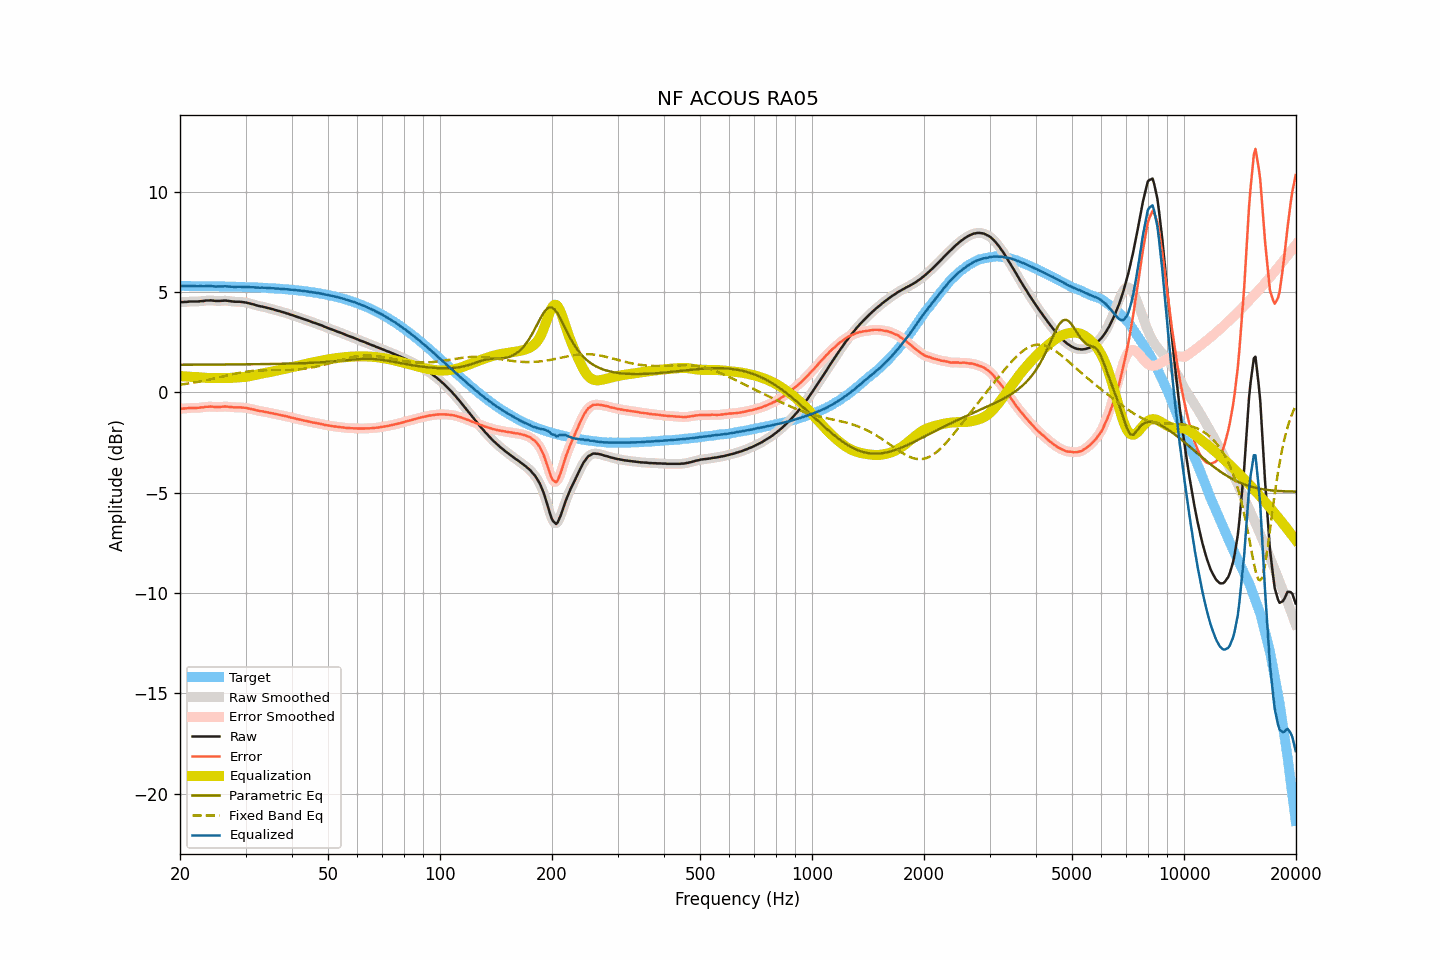

Source data for this figure (header and first rows):
frequency, raw, smoothed, error, error_smoothed, equalization, parametric_eq, fixed_band_eq, equalized_raw, equalized_smoothed, target
20.00, 4.49, 4.49, -0.82, -0.82, 0.81, 1.38, 0.39, 5.31, 5.31, 5.31
20.20, 4.50, 4.50, -0.81, -0.81, 0.81, 1.38, 0.40, 5.31, 5.31, 5.31
20.40, 4.50, 4.50, -0.81, -0.80, 0.80, 1.38, 0.41, 5.30, 5.31, 5.31
20.61, 4.51, 4.51, -0.80, -0.80, 0.80, 1.38, 0.42, 5.31, 5.31, 5.31
20.81, 4.51, 4.51, -0.79, -0.79, 0.79, 1.38, 0.43, 5.30, 5.31, 5.31
21.02, 4.52, 4.52, -0.78, -0.78, 0.79, 1.38, 0.44, 5.31, 5.31, 5.31
21.23, 4.53, 4.53, -0.77, -0.78, 0.78, 1.38, 0.46, 5.31, 5.31, 5.31
21.44, 4.53, 4.53, -0.77, -0.77, 0.78, 1.38, 0.47, 5.31, 5.31, 5.30
21.66, 4.53, 4.53, -0.77, -0.77, 0.77, 1.38, 0.48, 5.31, 5.31, 5.30
21.87, 4.53, 4.53, -0.77, -0.77, 0.77, 1.38, 0.50, 5.30, 5.30, 5.30
22.09, 4.53, 4.53, -0.77, -0.77, 0.77, 1.38, 0.51, 5.30, 5.30, 5.30
22.31, 4.53, 4.54, -0.77, -0.77, 0.76, 1.38, 0.53, 5.29, 5.30, 5.30
22.54, 4.54, 4.54, -0.76, -0.76, 0.76, 1.38, 0.54, 5.30, 5.30, 5.30
22.76, 4.55, 4.55, -0.75, -0.75, 0.75, 1.38, 0.56, 5.30, 5.29, 5.30
22.99, 4.55, 4.56, -0.75, -0.74, 0.74, 1.38, 0.57, 5.29, 5.30, 5.30
23.22, 4.56, 4.57, -0.74, -0.73, 0.73, 1.38, 0.59, 5.29, 5.30, 5.30
23.45, 4.58, 4.57, -0.71, -0.72, 0.72, 1.38, 0.60, 5.30, 5.30, 5.30
23.69, 4.58, 4.58, -0.71, -0.71, 0.72, 1.39, 0.62, 5.30, 5.30, 5.30
23.92, 4.58, 4.59, -0.71, -0.71, 0.72, 1.39, 0.64, 5.30, 5.30, 5.29
24.16, 4.59, 4.59, -0.70, -0.71, 0.71, 1.39, 0.65, 5.31, 5.30, 5.29
24.40, 4.58, 4.58, -0.71, -0.71, 0.71, 1.39, 0.67, 5.30, 5.30, 5.29
24.65, 4.57, 4.57, -0.72, -0.72, 0.72, 1.39, 0.69, 5.29, 5.29, 5.29
24.89, 4.56, 4.56, -0.73, -0.72, 0.72, 1.39, 0.71, 5.28, 5.28, 5.29
25.14, 4.56, 4.56, -0.73, -0.73, 0.72, 1.39, 0.73, 5.28, 5.28, 5.29
25.39, 4.56, 4.56, -0.72, -0.73, 0.72, 1.39, 0.75, 5.28, 5.28, 5.29
25.65, 4.56, 4.56, -0.72, -0.72, 0.72, 1.39, 0.76, 5.28, 5.28, 5.28
25.91, 4.57, 4.57, -0.71, -0.71, 0.71, 1.39, 0.78, 5.29, 5.28, 5.28
26.16, 4.57, 4.57, -0.71, -0.71, 0.71, 1.39, 0.80, 5.28, 5.29, 5.28
26.43, 4.58, 4.58, -0.70, -0.70, 0.71, 1.39, 0.82, 5.29, 5.29, 5.28
26.69, 4.57, 4.57, -0.71, -0.71, 0.71, 1.39, 0.84, 5.29, 5.29, 5.28
26.96, 4.56, 4.56, -0.72, -0.71, 0.72, 1.39, 0.86, 5.28, 5.28, 5.28
27.23, 4.55, 4.55, -0.72, -0.72, 0.72, 1.39, 0.88, 5.27, 5.27, 5.27
27.50, 4.54, 4.54, -0.73, -0.73, 0.73, 1.39, 0.89, 5.27, 5.27, 5.27
27.77, 4.53, 4.53, -0.74, -0.74, 0.73, 1.39, 0.91, 5.26, 5.26, 5.27
28.05, 4.52, 4.52, -0.75, -0.74, 0.74, 1.39, 0.93, 5.26, 5.26, 5.27
28.33, 4.52, 4.52, -0.75, -0.75, 0.74, 1.40, 0.94, 5.26, 5.26, 5.27
28.62, 4.52, 4.52, -0.74, -0.74, 0.74, 1.40, 0.96, 5.27, 5.27, 5.26
28.90, 4.52, 4.52, -0.74, -0.74, 0.75, 1.40, 0.98, 5.27, 5.27, 5.26
29.19, 4.51, 4.51, -0.75, -0.75, 0.75, 1.40, 0.99, 5.26, 5.26, 5.26
29.48, 4.50, 4.50, -0.76, -0.75, 0.76, 1.40, 1.00, 5.26, 5.26, 5.26
29.78, 4.49, 4.49, -0.76, -0.76, 0.76, 1.40, 1.02, 5.26, 5.26, 5.26
30.08, 4.48, 4.48, -0.77, -0.77, 0.78, 1.40, 1.03, 5.26, 5.25, 5.25
30.38, 4.46, 4.46, -0.79, -0.79, 0.79, 1.40, 1.04, 5.25, 5.25, 5.25
30.68, 4.44, 4.44, -0.81, -0.80, 0.81, 1.40, 1.05, 5.25, 5.25, 5.25
30.99, 4.42, 4.42, -0.82, -0.82, 0.82, 1.40, 1.06, 5.24, 5.25, 5.24
31.30, 4.40, 4.40, -0.84, -0.84, 0.84, 1.40, 1.07, 5.24, 5.24, 5.24
31.61, 4.38, 4.38, -0.86, -0.86, 0.86, 1.40, 1.08, 5.24, 5.24, 5.24
31.93, 4.35, 4.35, -0.88, -0.88, 0.88, 1.41, 1.08, 5.23, 5.23, 5.23
32.24, 4.33, 4.33, -0.90, -0.90, 0.90, 1.41, 1.09, 5.23, 5.23, 5.23
32.57, 4.31, 4.31, -0.92, -0.92, 0.91, 1.41, 1.09, 5.22, 5.22, 5.23
32.89, 4.29, 4.29, -0.93, -0.93, 0.93, 1.41, 1.10, 5.22, 5.22, 5.22
33.22, 4.28, 4.28, -0.94, -0.94, 0.94, 1.41, 1.10, 5.22, 5.22, 5.22
33.55, 4.26, 4.26, -0.96, -0.96, 0.96, 1.41, 1.10, 5.22, 5.22, 5.22
33.89, 4.24, 4.24, -0.97, -0.97, 0.97, 1.41, 1.11, 5.21, 5.21, 5.21
34.23, 4.22, 4.22, -0.99, -0.99, 0.99, 1.41, 1.11, 5.21, 5.21, 5.21
34.57, 4.20, 4.20, -1.00, -1.00, 1.00, 1.42, 1.11, 5.20, 5.20, 5.20
34.92, 4.18, 4.18, -1.02, -1.02, 1.02, 1.42, 1.11, 5.20, 5.20, 5.20
35.27, 4.16, 4.16, -1.03, -1.03, 1.03, 1.42, 1.11, 5.20, 5.20, 5.19
35.62, 4.14, 4.14, -1.05, -1.05, 1.05, 1.42, 1.11, 5.19, 5.19, 5.19
35.97, 4.11, 4.11, -1.07, -1.07, 1.07, 1.42, 1.11, 5.18, 5.18, 5.18
... 635 more rows
